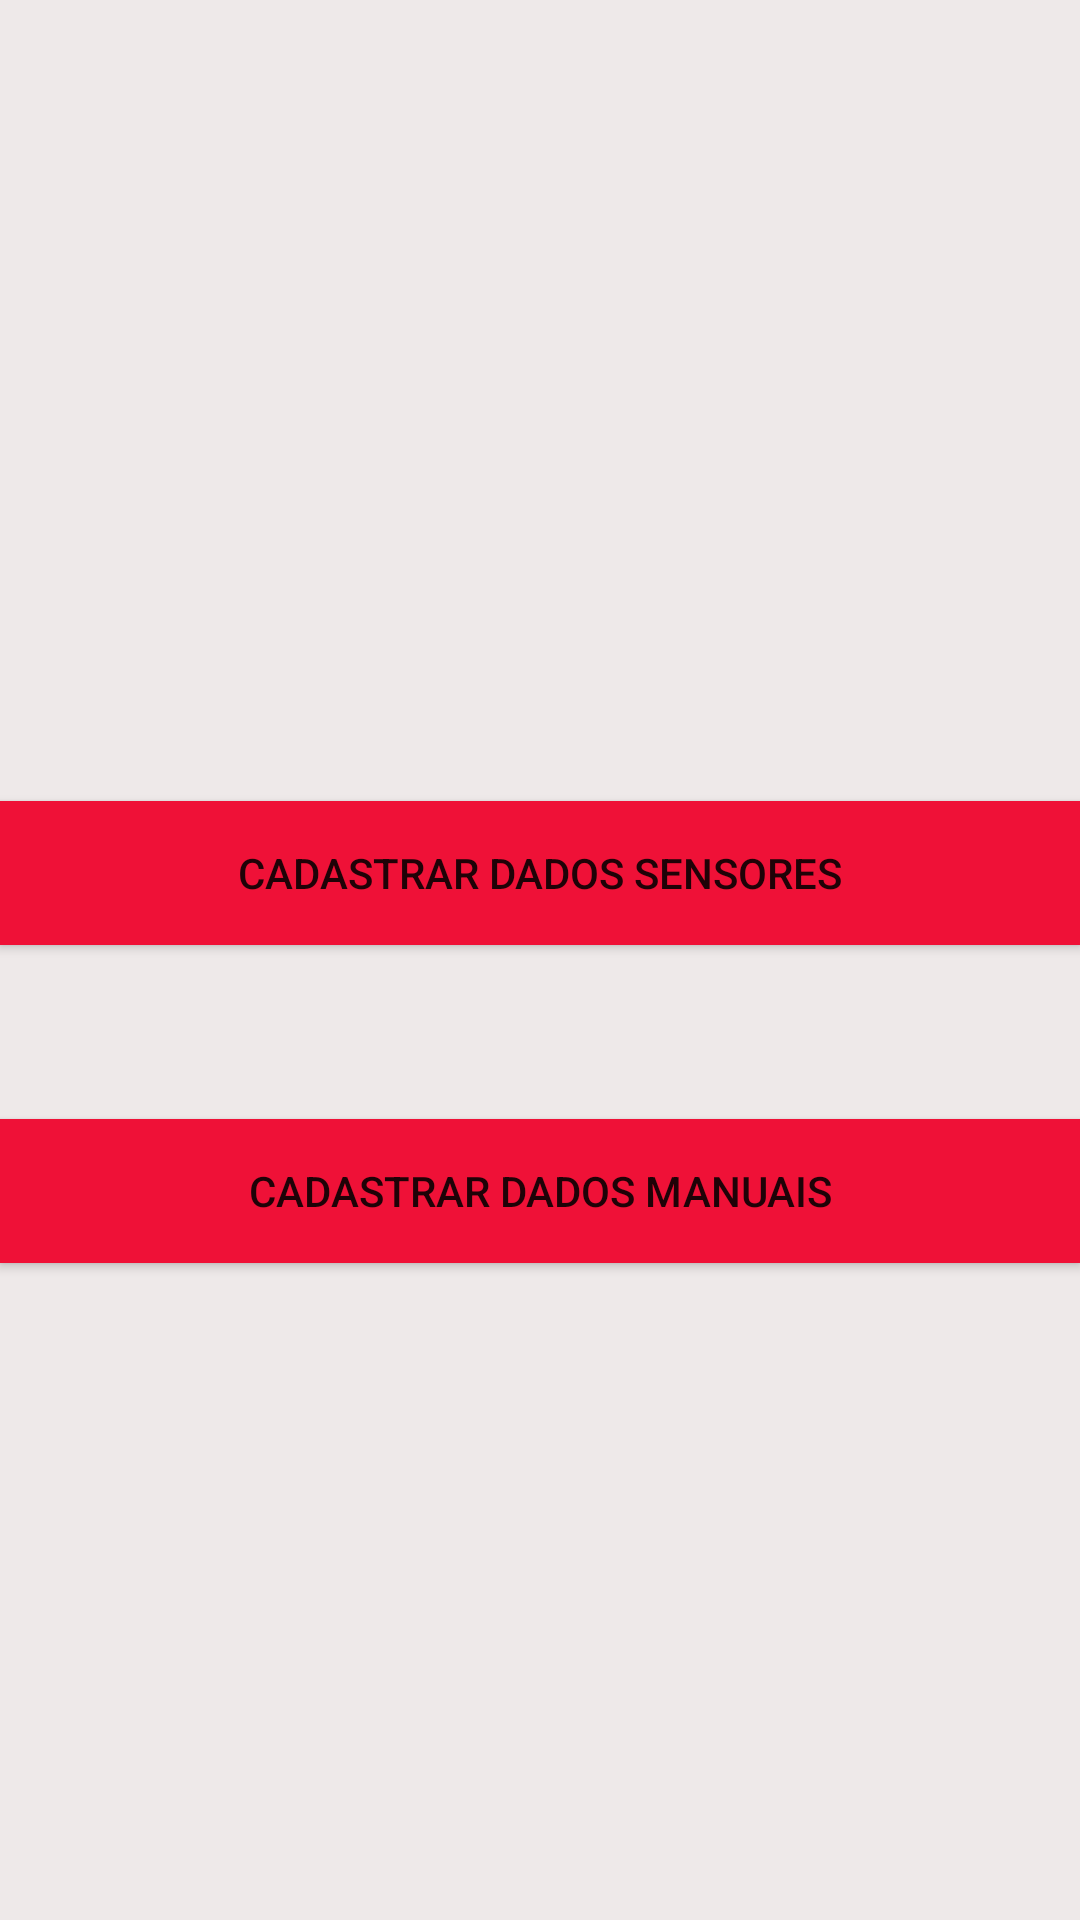

Reconstruct the res/layout file that produces this screen, plus the resources it refers to.
<!-- AndroidManifest.xml: application theme AppTheme -->
<!-- res/layout/activity_principal.xml -->
<?xml version="1.0" encoding="utf-8"?>
<RelativeLayout xmlns:android="http://schemas.android.com/apk/res/android"
    xmlns:app="http://schemas.android.com/apk/res-auto"
    xmlns:tools="http://schemas.android.com/tools"
    android:layout_width="match_parent"
    android:layout_height="match_parent"
    android:background="#EEE9E9"
    android:gravity="center"
    tools:context="com.stressless.stressless.Activity.PrincipalActivity">


    <Button
        android:id="@+id/btnSensor"
        android:layout_width="match_parent"
        android:layout_height="wrap_content"
        android:layout_alignParentStart="true"
        android:layout_alignParentTop="true"
        android:layout_marginTop="48dp"
        android:background="#ef1137"
        android:text="Cadastrar dados sensores" />

    <Button
        android:id="@+id/btnManual"
        android:layout_width="match_parent"
        android:layout_height="wrap_content"
        android:layout_alignStart="@+id/btnSensor"
        android:layout_below="@+id/btnSensor"
        android:layout_marginTop="58dp"
        android:background="#ef1137"
        android:text="Cadastrar dados manuais" />
</RelativeLayout>
<!-- resources referenced by this layout -->
<resources>
  <style name="AppTheme" parent="Theme.AppCompat.Light.DarkActionBar">
          
          <item name="colorPrimary">@color/colorPrimary</item>
          <item name="colorPrimaryDark">@color/colorPrimaryDark</item>
          <item name="colorAccent">@color/colorAccent</item>
      </style>
  <!-- not gathered from this repository: default colours our renderer supplied (Android Studio template values) -->
  <color name="colorPrimary">#FF6200EE</color>
  <color name="colorPrimaryDark">#FF3700B3</color>
  <color name="colorAccent">#FF03DAC5</color>
</resources>
